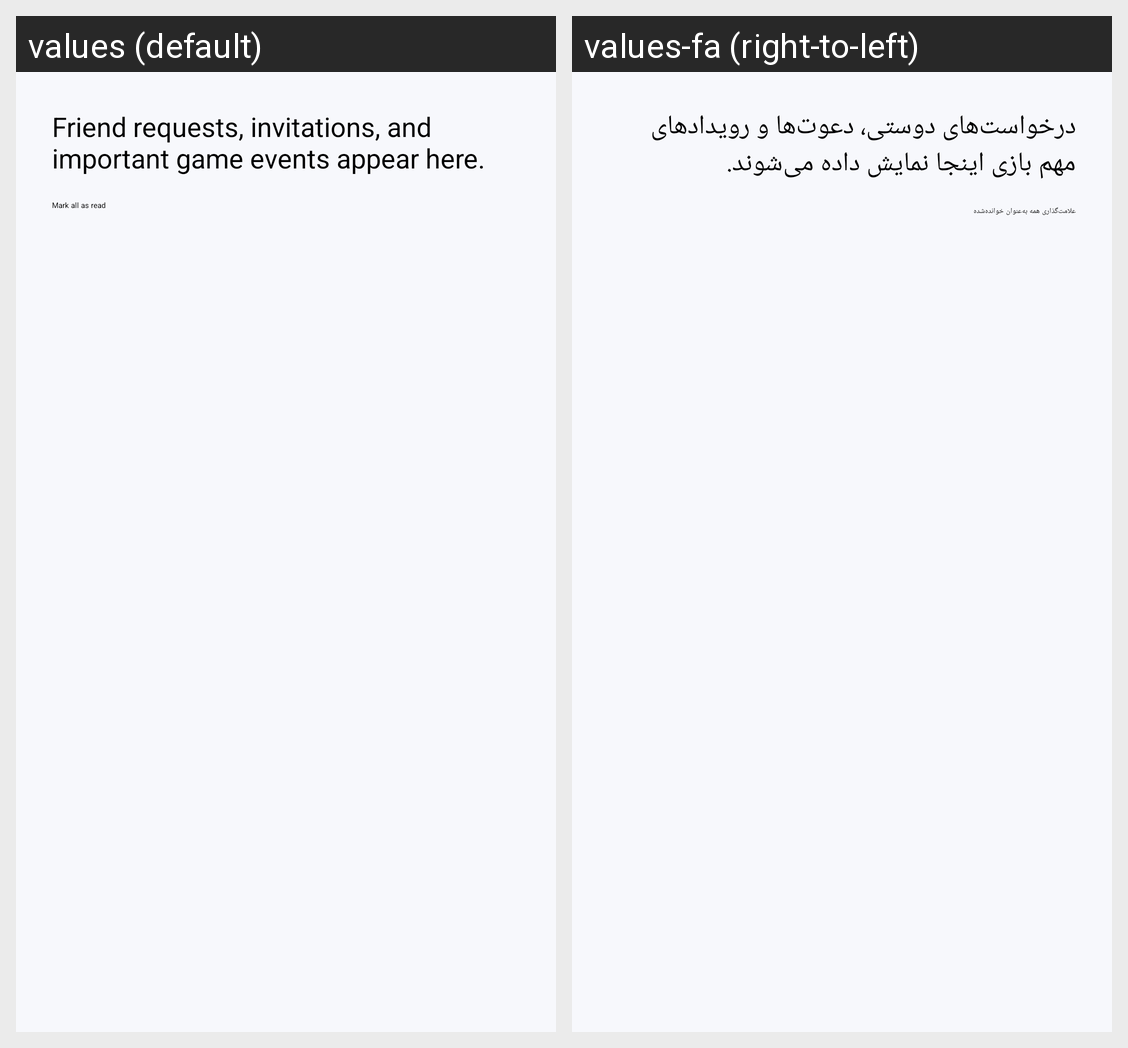

For this localized Android screen grid, give each drawn string resource with its value in every locale shown.
Android screen res/layout/activity_notifications.xml rendered under 2 locales, left to right: values (default), values-fa (right-to-left). Device: Nexus 5 (rendered at 1080×1920; each locale shown at half size, 540×960, under a caption strip naming it); theme Theme.MyApplication.
Strings drawn on this screen, with the default value and each locale's value (text and hints the layout hard-codes, and strings that could not be matched under every locale, appear in the picture but are not listed):

notifications_description
  values: Friend requests, invitations, and important game events appear here.
  values-fa: درخواست‌های دوستی، دعوت‌ها و رویدادهای مهم بازی اینجا نمایش داده می‌شوند.

mark_all_read
  values: Mark all as read
  values-fa: علامت‌گذاری همه به‌عنوان خوانده‌شده
